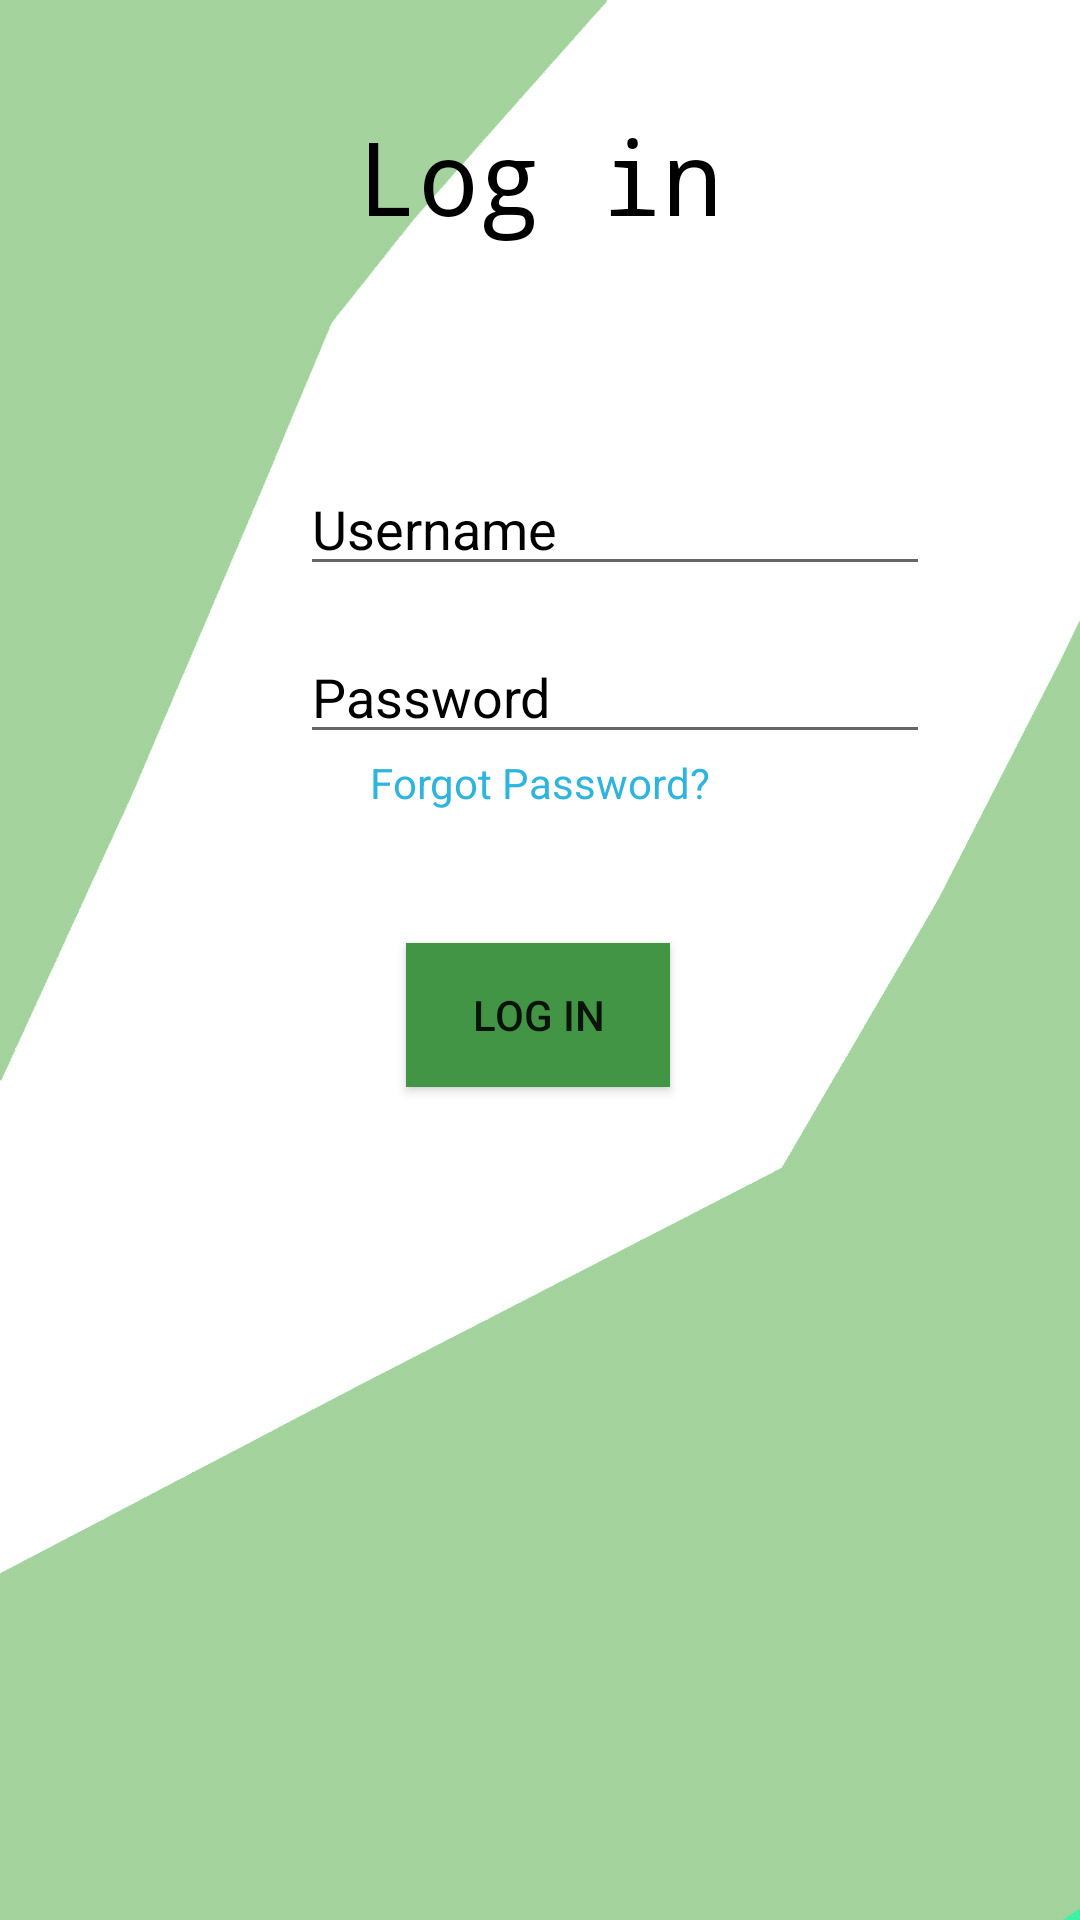

Write the Android layout XML for this screen, with the resource values it uses.
<!-- AndroidManifest.xml: application theme Theme.XISD_MockApp -->
<!-- res/layout/activity_login.xml -->
<?xml version="1.0" encoding="utf-8"?>
<androidx.constraintlayout.widget.ConstraintLayout xmlns:android="http://schemas.android.com/apk/res/android"
    xmlns:app="http://schemas.android.com/apk/res-auto"
    xmlns:tools="http://schemas.android.com/tools"
    android:layout_width="match_parent"
    android:layout_height="match_parent"
    tools:context=".Homepage"
    android:background="@drawable/bg">

    <androidx.appcompat.widget.AppCompatButton
        android:id="@+id/login_btn"
        android:layout_width="wrap_content"
        android:layout_height="wrap_content"
        android:layout_marginTop="44dp"
        android:background="#429545"
        android:text="Log in"
        app:layout_constraintEnd_toEndOf="parent"
        app:layout_constraintHorizontal_bias="0.498"
        app:layout_constraintStart_toStartOf="parent"
        app:layout_constraintTop_toBottomOf="@+id/textView18" />

    <TextView
        android:id="@+id/textView11"
        android:layout_width="209dp"
        android:layout_height="86dp"
        android:layout_marginTop="36dp"
        android:fontFamily="monospace"
        android:text="Log in"
        android:textAlignment="center"
        android:textColor="#000000"
        android:textSize="34sp"
        app:layout_constraintEnd_toEndOf="parent"
        app:layout_constraintStart_toStartOf="parent"
        app:layout_constraintTop_toTopOf="parent" />

    <ImageView
        android:id="@+id/imageView"
        android:layout_width="186dp"
        android:layout_height="83dp"
        app:layout_constraintBottom_toBottomOf="parent"
        app:layout_constraintEnd_toEndOf="parent"
        app:layout_constraintHorizontal_bias="0.497"
        app:layout_constraintStart_toStartOf="parent"
        app:srcCompat="@drawable/logo" />

    <EditText
        android:id="@+id/LoginEmail"
        android:layout_width="wrap_content"
        android:layout_height="wrap_content"
        android:layout_marginStart="100dp"
        android:layout_marginTop="32dp"
        android:ems="10"
        android:inputType="textPersonName"
        android:text="Username"
        android:textColor="#000000"
        app:layout_constraintStart_toStartOf="parent"
        app:layout_constraintTop_toBottomOf="@+id/textView11" />

    <EditText
        android:id="@+id/LoginPassword"
        android:layout_width="wrap_content"
        android:layout_height="wrap_content"
        android:layout_marginStart="100dp"
        android:layout_marginTop="88dp"
        android:ems="10"
        android:inputType="textPersonName"
        android:text="Password"
        android:textColor="#000000"
        app:layout_constraintStart_toStartOf="parent"
        app:layout_constraintTop_toBottomOf="@+id/textView11" />

    <TextView
        android:id="@+id/textView18"
        android:layout_width="wrap_content"
        android:layout_height="wrap_content"
        android:autoLink="web"
        android:clickable="true"
        android:text="Forgot Password?"
        android:textColor="#2DB5DF"
        android:textSize="14sp"
        app:layout_constraintEnd_toEndOf="parent"
        app:layout_constraintStart_toStartOf="parent"
        app:layout_constraintTop_toBottomOf="@+id/LoginPassword" />


</androidx.constraintlayout.widget.ConstraintLayout>
<!-- resources referenced by this layout -->
<resources>
  <!-- drawable bg: jpg bitmap (drawable, 87324 bytes) -->
  <style name="Theme.XISD_MockApp" parent="Theme.MaterialComponents.DayNight.DarkActionBar">
          
          <item name="colorPrimary">@color/purple_500</item>
          <item name="colorPrimaryVariant">@color/purple_700</item>
          <item name="colorOnPrimary">@color/white</item>
          
          <item name="colorSecondary">@color/teal_200</item>
          <item name="colorSecondaryVariant">@color/teal_700</item>
          <item name="colorOnSecondary">@color/black</item>
          
          <item name="android:statusBarColor">?attr/colorPrimaryVariant</item>
          
      </style>
  <!-- not gathered from this repository: default colours our renderer supplied (Android Studio template values) -->
  <color name="purple_500">#FF6200EE</color>
  <color name="purple_700">#FF3700B3</color>
  <color name="teal_200">#FF03DAC5</color>
  <color name="teal_700">#FF018786</color>
  <color name="black">#FF000000</color>
  <color name="white">#FFFFFFFF</color>
</resources>
